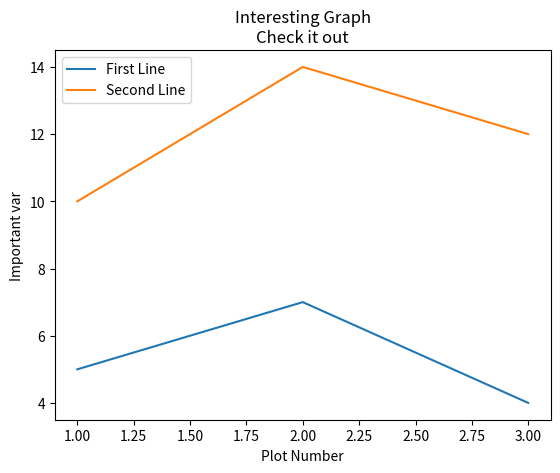

Reproduce this figure in Python.

import matplotlib.pyplot as plt

x = [1,2,3]
y = [5,7,4]

x2 = [1,2,3]
y2 = [10,14,12]

plt.plot(x, y, label='First Line')
plt.plot(x2, y2, label='Second Line')

plt.xlabel('Plot Number')
plt.ylabel('Important var')
plt.title('Interesting Graph\nCheck it out')
plt.legend()

plt.show()